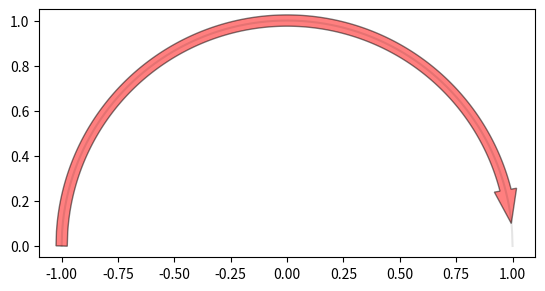
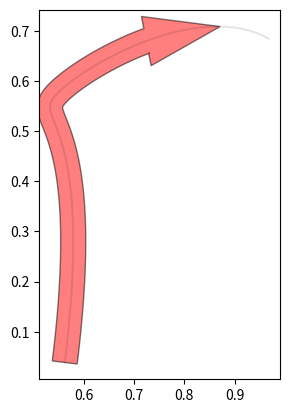

The script that saved these images, in order:
#!/usr/bin/env python
import numpy as np
import matplotlib.patches
import matplotlib.pyplot as plt


def _get_parallel_path(path, delta):
    # initialise output
    orthogonal_unit_vector = np.zeros_like(path)

    tangents = path[2:] - path[:-2] # using the central difference approximation
    orthogonal_unit_vector[1:-1] = _get_orthogonal_unit_vector(tangents)

    # handle start and end points
    orthogonal_unit_vector[ 0] = _get_orthogonal_unit_vector(np.atleast_2d([path[ 1] - path[ 0]]))
    orthogonal_unit_vector[-1] = _get_orthogonal_unit_vector(np.atleast_2d([path[-1] - path[-2]]))

    return path + delta * orthogonal_unit_vector


def _get_orthogonal_unit_vector(v):
    # adapted from https://stackoverflow.com/a/16890776/2912349
    v = v / np.linalg.norm(v, axis=-1)[:, None] # unit vector
    w = np.c_[-v[:,1], v[:,0]]                  # orthogonal vector
    w = w / np.linalg.norm(w, axis=-1)[:, None] # orthogonal unit vector
    return w


def _shorten_path_by(path, distance):
    """
    Cut path off at the end by `distance`.
    """
    distance_to_end = np.linalg.norm(path - path[-1], axis=1)
    idx = np.where(distance_to_end - distance >= 0)[0][-1] # i.e. the last valid point

    # We could truncate the  path using `path[:idx+1]` and return here.
    # However, if the path is not densely sampled, the error will be large.
    # Therefor, we compute a point that is on the line from the last valid point to
    # the end point, and append it to the truncated path.
    vector = path[idx] - path[-1]
    unit_vector = vector / np.linalg.norm(vector)
    new_end_point = path[-1] + distance * unit_vector

    return np.concatenate([path[:idx+1], new_end_point[None, :]], axis=0)


class CurvedArrow(matplotlib.patches.Polygon):

    def __init__(self, path,
                 width       = 0.05,
                 head_width  = 0.10,
                 head_length = 0.15,
                 offset      = 0.,
                 shape       = 'full',
                 *args, **kwargs):

        # book keeping
        self.path        = path
        self.width       = width
        self.head_width  = head_width
        self.head_length = head_length
        self.shape       = shape
        self.offset      = offset

        vertices = self._get_vertices()
        matplotlib.patches.Polygon.__init__(self, list(map(tuple, vertices)),
                                            closed=True, *args, **kwargs)


    def _get_vertices(self):
        # Determine the actual endpoint (and hence path) of the arrow given the offset;
        # assume an ordered path from source to target, i.e. from arrow base to arrow head.
        arrow_path      = _shorten_path_by(self.path, self.offset)
        arrow_tail_path = _shorten_path_by(arrow_path, self.head_length)

        head_vertex_tip  = arrow_path[-1]
        head_vertex_base = arrow_tail_path[-1]
        (dx, dy), = _get_orthogonal_unit_vector(np.atleast_2d(head_vertex_tip - head_vertex_base)) * self.head_width / 2.

        if self.shape is 'full':
            tail_vertices_right = _get_parallel_path(arrow_tail_path, -self.width / 2.)
            tail_vertices_left  = _get_parallel_path(arrow_tail_path,  self.width / 2.)
            head_vertex_right = head_vertex_base - np.array([dx, dy])
            head_vertex_left  = head_vertex_base + np.array([dx, dy])

            vertices = np.concatenate([
                tail_vertices_right[::-1],
                tail_vertices_left,
                head_vertex_left[None,:],
                head_vertex_tip[None,:],
                head_vertex_right[None,:],
            ])

        elif self.shape is 'right':
            tail_vertices_right = _get_parallel_path(arrow_tail_path, -self.width / 2.)
            head_vertex_right  = head_vertex_base - np.array([dx, dy])

            vertices = np.concatenate([
                tail_vertices_right[::-1],
                arrow_tail_path,
                head_vertex_tip[None,:],
                head_vertex_right[None,:],
            ])

        elif self.shape is 'left':
            tail_vertices_left = _get_parallel_path(arrow_tail_path,  self.width / 2.)
            head_vertex_left = head_vertex_base + np.array([dx, dy])

            vertices = np.concatenate([
                arrow_tail_path[::-1],
                tail_vertices_left,
                head_vertex_left[None,:],
                head_vertex_tip[None,:],
            ])

        else:
            raise ValueError("Argument 'shape' needs to one of: 'left', 'right', 'full', not '{}'.".format(self.shape))

        return vertices


def test_simple_line():
    x = np.linspace(-1, 1, 1000)
    y = np.sqrt(1. - x**2)
    plot_arrow(x, y)


def test_complicated_line():

    random_points = np.random.rand(5, 2)

    # Adapted from https://stackoverflow.com/a/35007804/2912349
    import scipy.interpolate as si

    def scipy_bspline(cv, n=100, degree=3, periodic=False):
        """ Calculate n samples on a bspline

            cv :      Array ov control vertices
            n  :      Number of samples to return
            degree:   Curve degree
            periodic: True - Curve is closed
        """
        cv = np.asarray(cv)
        count = cv.shape[0]

        # Closed curve
        if periodic:
            kv = np.arange(-degree,count+degree+1)
            factor, fraction = divmod(count+degree+1, count)
            cv = np.roll(np.concatenate((cv,) * factor + (cv[:fraction],)),-1,axis=0)
            degree = np.clip(degree,1,degree)

        # Opened curve
        else:
            degree = np.clip(degree,1,count-1)
            kv = np.clip(np.arange(count+degree+1)-degree,0,count-degree)

        # Return samples
        max_param = count - (degree * (1-periodic))
        spl = si.BSpline(kv, cv, degree)
        return spl(np.linspace(0,max_param,n))

    x, y = scipy_bspline(random_points, n=1000).T
    plot_arrow(x, y)


def plot_arrow(x, y):
    path = np.c_[x, y]
    arrow = CurvedArrow(path,
                        width       = 0.05,
                        head_width  = 0.1,
                        head_length = 0.15,
                        offset      = 0.1,
                        facecolor   = 'red',
                        edgecolor   = 'black',
                        alpha       = 0.5,
                        shape       = 'full',
    )
    fig, ax = plt.subplots(1,1)
    ax.add_artist(arrow)
    ax.plot(x, y, color='black', alpha=0.1) # plot path for reference
    ax.set_aspect("equal")
    plt.show()


if __name__ == '__main__':
    plt.ion()
    test_simple_line()
    test_complicated_line()
